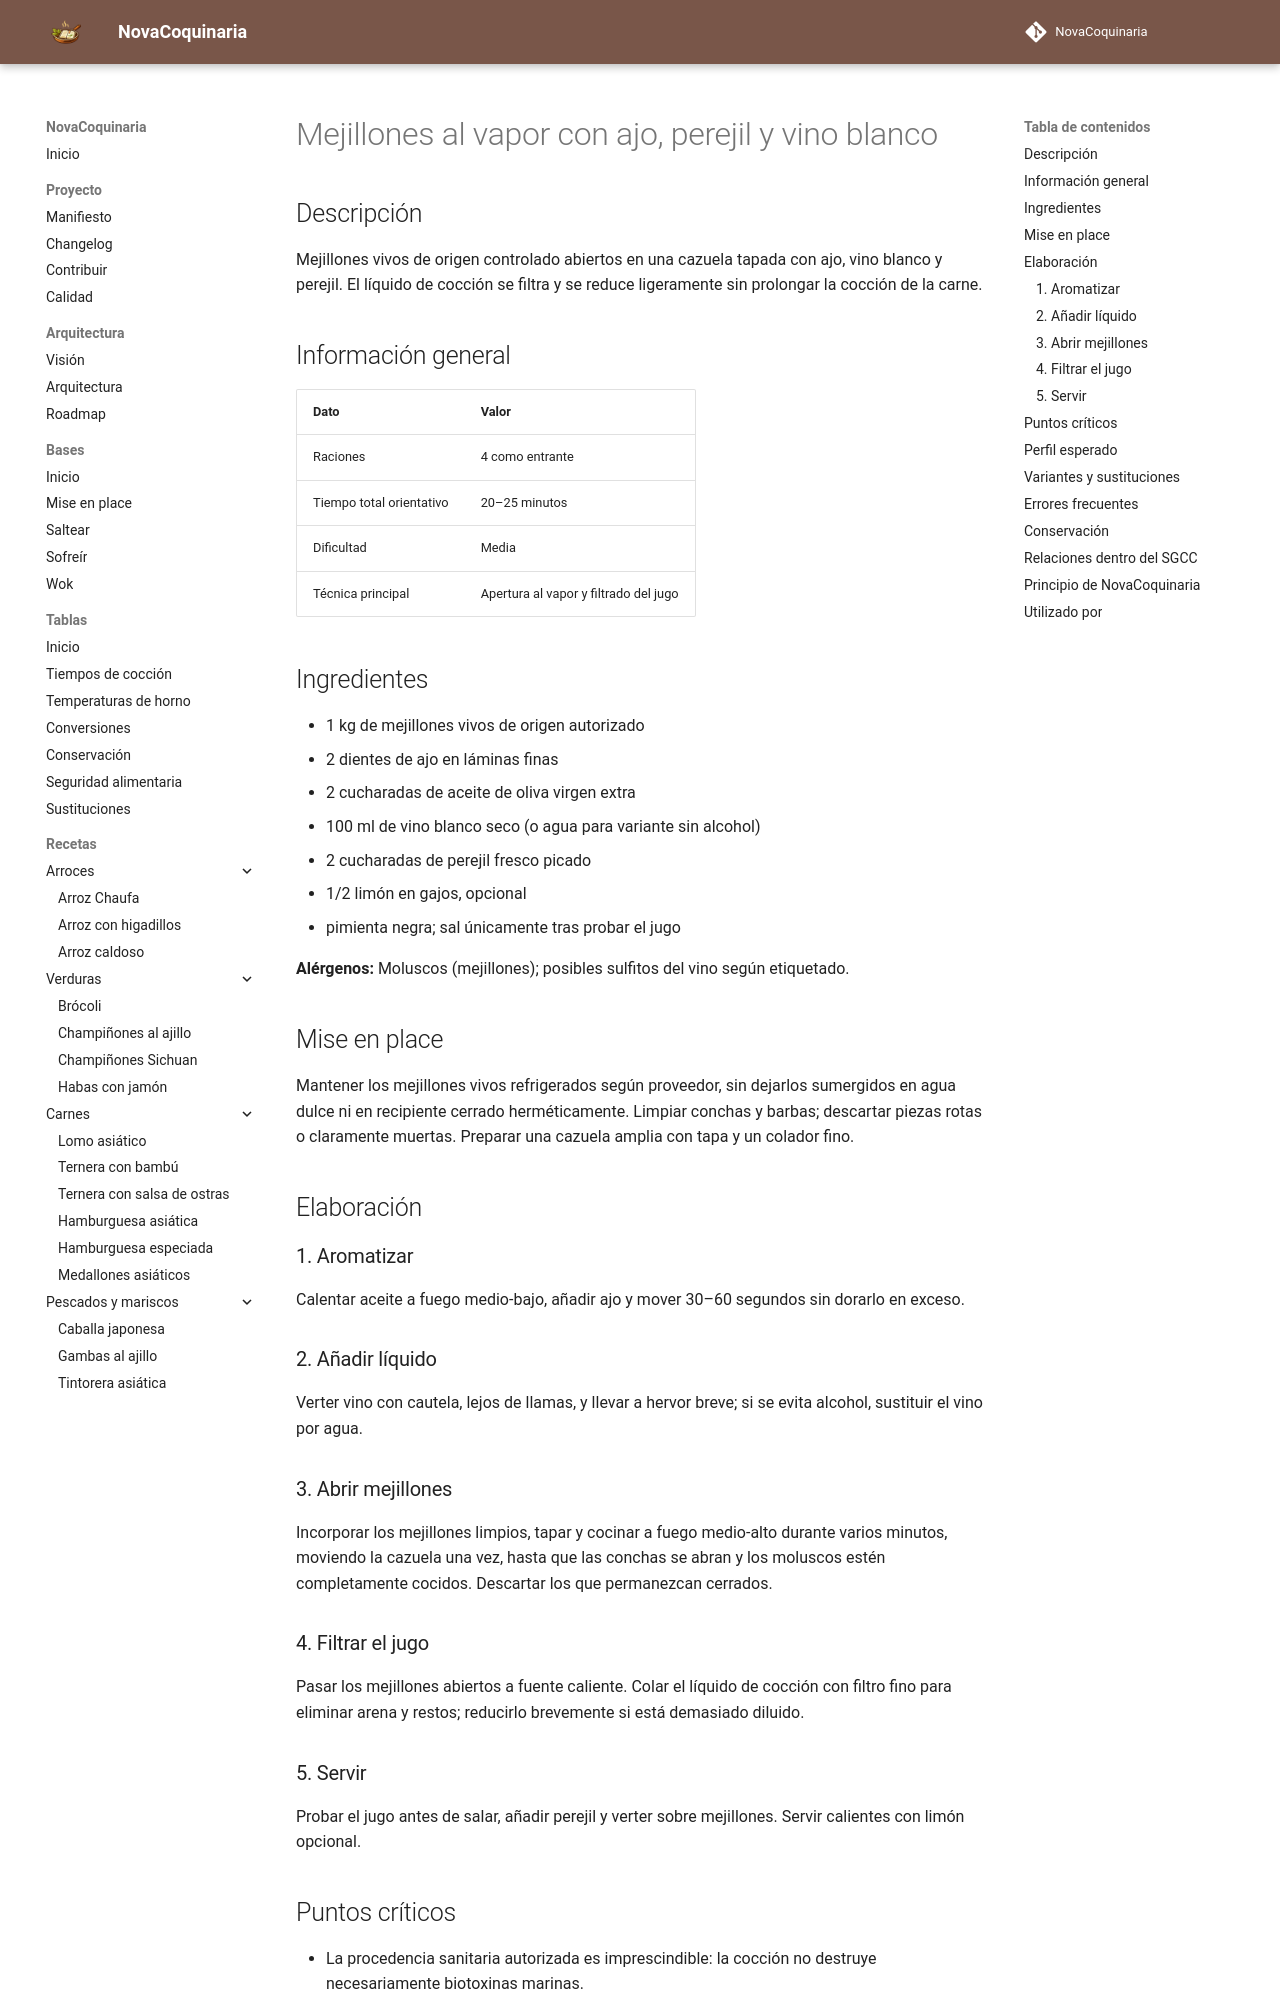

repository: fran-eliot/NovaCoquinaria · page: 06_Pescados_y_Mariscos/mejillones_al_vapor_con_ajo_y_vino_blanco.html · generator: mkdocs

---
id: REC-0175
tipo: receta
titulo: Mejillones al vapor con ajo, perejil y vino blanco
categoria: Pescados y Mariscos
estado: borrador
version: 1.0.0
ultima_revision: 2026-11-14
etiquetas:
  - mejillones
  - vapor
  - ajo
  - vino-blanco
---

# Mejillones al vapor con ajo, perejil y vino blanco

## Descripción

Mejillones vivos de origen controlado abiertos en una cazuela tapada con ajo, vino blanco y perejil. El líquido de cocción se filtra y se reduce ligeramente sin prolongar la cocción de la carne.

## Información general

| Dato | Valor |
|---|---|
| Raciones | 4 como entrante |
| Tiempo total orientativo | 20–25 minutos |
| Dificultad | Media |
| Técnica principal | Apertura al vapor y filtrado del jugo |

## Ingredientes

- 1 kg de mejillones vivos de origen autorizado
- 2 dientes de ajo en láminas finas
- 2 cucharadas de aceite de oliva virgen extra
- 100 ml de vino blanco seco (o agua para variante sin alcohol)
- 2 cucharadas de perejil fresco picado
- 1/2 limón en gajos, opcional
- pimienta negra; sal únicamente tras probar el jugo

**Alérgenos:** Moluscos (mejillones); posibles sulfitos del vino según etiquetado.

## Mise en place

Mantener los mejillones vivos refrigerados según proveedor, sin dejarlos sumergidos en agua dulce ni en recipiente cerrado herméticamente. Limpiar conchas y barbas; descartar piezas rotas o claramente muertas. Preparar una cazuela amplia con tapa y un colador fino.

## Elaboración

### 1. Aromatizar

Calentar aceite a fuego medio-bajo, añadir ajo y mover 30–60 segundos sin dorarlo en exceso.

### 2. Añadir líquido

Verter vino con cautela, lejos de llamas, y llevar a hervor breve; si se evita alcohol, sustituir el vino por agua.

### 3. Abrir mejillones

Incorporar los mejillones limpios, tapar y cocinar a fuego medio-alto durante varios minutos, moviendo la cazuela una vez, hasta que las conchas se abran y los moluscos estén completamente cocidos. Descartar los que permanezcan cerrados.

### 4. Filtrar el jugo

Pasar los mejillones abiertos a fuente caliente. Colar el líquido de cocción con filtro fino para eliminar arena y restos; reducirlo brevemente si está demasiado diluido.

### 5. Servir

Probar el jugo antes de salar, añadir perejil y verter sobre mejillones. Servir calientes con limón opcional.
